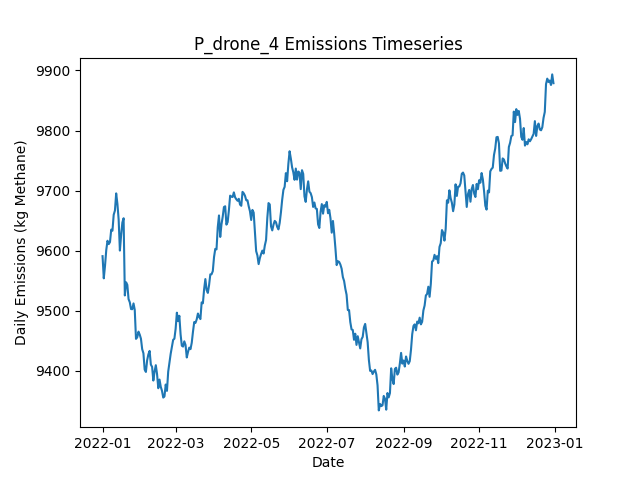

Values plotted in this chart, from the file beside it:
Date, Daily Emissions (Kg Methane), Daily Mitigable Emissions (Kg Methane), Daily Non-Mitigable Emissions (Kg Methan…, Daily Cost ($), Active Leaks, New Leaks, Leaks Repaired, Leaks Naturally Repaired, Leaks Tagged, Daily Repair Cost ($), Daily Natural Repair Cost ($), drone Deployment Cost ($), drone Sites flagged for Follow-Up, drone Leaks tagged for repair, drone Sites Visited, drone Travel Time (Minutes), drone Survey Time (Minutes), OGI_FU Deployment Cost ($), OGI_FU Sites flagged for Follow-Up, OGI_FU Leaks tagged for repair, OGI_FU Sites Visited, OGI_FU Travel Time (Minutes), OGI_FU Survey Time (Minutes)
2022-01-01, 9591, 7104, 2487, 500, 3640, 3657, 0, 14, 0.00000, 0.00000, 2800, 500, 0, , 9, 300, 180, 0.00000, , 0, 0, 0, 0
2022-01-02, 9554, 7082, 2473, 500, 3639, 14, 0, 10, 0.00000, 0.00000, 2000, 500, 0, , 9, 300, 180, 0.00000, , 0, 0, 0, 0
2022-01-03, 9575, 7097, 2478, 500, 3642, 10, 0, 5, 0.00000, 0.00000, 1000, 500, 0, , 9, 300, 180, 0.00000, , 0, 0, 0, 0
2022-01-04, 9601, 7112, 2489, 1000, 3644, 13, 0, 8, 29, 0.00000, 1600, 500, 1, , 9, 300, 180, 500, , 29, 1, 30, 120
2022-01-05, 9617, 7116, 2501, 500, 3646, 11, 0, 9, 0.00000, 0.00000, 1800, 500, 0, , 9, 300, 180, 0.00000, , 0, 0, 0, 0
2022-01-06, 9611, 7111, 2500, 500, 3647, 11, 0, 6, 0.00000, 0.00000, 1200, 500, 0, , 9, 300, 180, 0.00000, , 0, 0, 0, 0
2022-01-07, 9614, 7125, 2490, 500, 3650, 10, 0, 3, 0.00000, 0.00000, 600, 500, 0, , 9, 300, 180, 0.00000, , 0, 0, 0, 0
2022-01-08, 9635, 7143, 2493, 500, 3652, 9, 0, 4, 0.00000, 0.00000, 800, 500, 0, , 9, 300, 180, 0.00000, , 0, 0, 0, 0
2022-01-09, 9633, 7165, 2469, 500, 3654, 13, 0, 5, 0.00000, 0.00000, 1000, 500, 0, , 9, 300, 180, 0.00000, , 0, 0, 0, 0
2022-01-10, 9660, 7192, 2468, 500, 3660, 12, 0, 2, 0.00000, 0.00000, 400, 500, 0, , 9, 300, 180, 0.00000, , 0, 0, 0, 0
2022-01-11, 9667, 7200, 2467, 500, 3658, 9, 0, 8, 0.00000, 0.00000, 1600, 500, 0, , 9, 300, 180, 0.00000, , 0, 0, 0, 0
2022-01-12, 9695, 7201, 2495, 500, 3662, 10, 0, 5, 0.00000, 0.00000, 1000, 500, 0, , 1, 30, 20, 0.00000, , 0, 0, 0, 0
2022-01-13, 9678, 7195, 2483, 500, 3658, 10, 0, 10, 19, 0.00000, 2000, 0.00000, 1, , 0, 0, 0, 500, , 19, 1, 30, 120
2022-01-14, 9652, 7177, 2474, 0.00000, 3656, 11, 0, 11, 0.00000, 0.00000, 2200, 0.00000, 0, , 0, 0, 0, 0.00000, , 0, 0, 0, 0
2022-01-15, 9600, 7143, 2457, 0.00000, 3645, 11, 0, 16, 0.00000, 0.00000, 3200, 0.00000, 0, , 0, 0, 0, 0.00000, , 0, 0, 0, 0
2022-01-16, 9626, 7157, 2469, 0.00000, 3652, 14, 0, 7, 0.00000, 0.00000, 1400, 0.00000, 0, , 0, 0, 0, 0.00000, , 0, 0, 0, 0
2022-01-17, 9647, 7166, 2481, 0.00000, 3658, 14, 0, 7, 0.00000, 0.00000, 1400, 0.00000, 0, , 0, 0, 0, 0.00000, , 0, 0, 0, 0
2022-01-18, 9654, 7163, 2491, 0.00000, 3658, 10, 0, 10, 0.00000, 0.00000, 2000, 0.00000, 0, , 0, 0, 0, 0.00000, , 0, 0, 0, 0
2022-01-19, 9526, 7055, 2471, 5200, 3626, 5, 26, 7, 0.00000, 5200, 1400, 0.00000, 0, , 0, 0, 0, 0.00000, , 0, 0, 0, 0
2022-01-20, 9547, 7077, 2471, 0.00000, 3627, 10, 0, 8, 0.00000, 0.00000, 1600, 0.00000, 0, , 0, 0, 0, 0.00000, , 0, 0, 0, 0
2022-01-21, 9543, 7079, 2465, 0.00000, 3624, 8, 0, 8, 0.00000, 0.00000, 1600, 0.00000, 0, , 0, 0, 0, 0.00000, , 0, 0, 0, 0
2022-01-22, 9519, 7071, 2448, 0.00000, 3626, 12, 0, 5, 0.00000, 0.00000, 1000, 0.00000, 0, , 0, 0, 0, 0.00000, , 0, 0, 0, 0
2022-01-23, 9514, 7057, 2457, 0.00000, 3618, 6, 0, 13, 0.00000, 0.00000, 2600, 0.00000, 0, , 0, 0, 0, 0.00000, , 0, 0, 0, 0
2022-01-24, 9503, 7037, 2466, 0.00000, 3616, 7, 0, 8, 0.00000, 0.00000, 1600, 0.00000, 0, , 0, 0, 0, 0.00000, , 0, 0, 0, 0
2022-01-25, 9503, 7034, 2469, 0.00000, 3618, 9, 0, 6, 0.00000, 0.00000, 1200, 0.00000, 0, , 0, 0, 0, 0.00000, , 0, 0, 0, 0
2022-01-26, 9512, 7050, 2462, 0.00000, 3626, 15, 0, 4, 0.00000, 0.00000, 800, 0.00000, 0, , 0, 0, 0, 0.00000, , 0, 0, 0, 0
2022-01-27, 9502, 7058, 2444, 0.00000, 3623, 8, 0, 5, 0.00000, 0.00000, 1000, 0.00000, 0, , 0, 0, 0, 0.00000, , 0, 0, 0, 0
2022-01-28, 9453, 7008, 2445, 2800, 3609, 9, 14, 9, 0.00000, 2800, 1800, 0.00000, 0, , 0, 0, 0, 0.00000, , 0, 0, 0, 0
2022-01-29, 9456, 7008, 2448, 0.00000, 3605, 10, 0, 9, 0.00000, 0.00000, 1800, 0.00000, 0, , 0, 0, 0, 0.00000, , 0, 0, 0, 0
2022-01-30, 9465, 7011, 2454, 0.00000, 3605, 12, 0, 11, 0.00000, 0.00000, 2200, 0.00000, 0, , 0, 0, 0, 0.00000, , 0, 0, 0, 0
2022-01-31, 9461, 7017, 2443, 0.00000, 3603, 9, 0, 7, 0.00000, 0.00000, 1400, 0.00000, 0, , 0, 0, 0, 0.00000, , 0, 0, 0, 0
2022-02-01, 9454, 7004, 2450, 0.00000, 3599, 8, 0, 10, 0.00000, 0.00000, 2000, 0.00000, 0, , 0, 0, 0, 0.00000, , 0, 0, 0, 0
2022-02-02, 9436, 6995, 2441, 0.00000, 3594, 5, 0, 8, 0.00000, 0.00000, 1600, 0.00000, 0, , 0, 0, 0, 0.00000, , 0, 0, 0, 0
2022-02-03, 9429, 6975, 2455, 0.00000, 3588, 12, 0, 16, 0.00000, 0.00000, 3200, 0.00000, 0, , 0, 0, 0, 0.00000, , 0, 0, 0, 0
2022-02-04, 9402, 6960, 2442, 0.00000, 3580, 5, 0, 9, 0.00000, 0.00000, 1800, 0.00000, 0, , 0, 0, 0, 0.00000, , 0, 0, 0, 0
2022-02-05, 9398, 6978, 2420, 0.00000, 3577, 10, 0, 8, 0.00000, 0.00000, 1600, 0.00000, 0, , 0, 0, 0, 0.00000, , 0, 0, 0, 0
2022-02-06, 9418, 6996, 2422, 0.00000, 3581, 12, 0, 7, 0.00000, 0.00000, 1400, 0.00000, 0, , 0, 0, 0, 0.00000, , 0, 0, 0, 0
2022-02-07, 9428, 7005, 2423, 0.00000, 3586, 16, 0, 6, 0.00000, 0.00000, 1200, 0.00000, 0, , 0, 0, 0, 0.00000, , 0, 0, 0, 0
2022-02-08, 9433, 7007, 2426, 0.00000, 3588, 13, 0, 9, 0.00000, 0.00000, 1800, 0.00000, 0, , 0, 0, 0, 0.00000, , 0, 0, 0, 0
2022-02-09, 9410, 7000, 2411, 0.00000, 3588, 12, 0, 9, 0.00000, 0.00000, 1800, 0.00000, 0, , 0, 0, 0, 0.00000, , 0, 0, 0, 0
2022-02-10, 9407, 6991, 2416, 0.00000, 3591, 15, 0, 9, 0.00000, 0.00000, 1800, 0.00000, 0, , 0, 0, 0, 0.00000, , 0, 0, 0, 0
2022-02-11, 9384, 6984, 2400, 0.00000, 3591, 9, 0, 7, 0.00000, 0.00000, 1400, 0.00000, 0, , 0, 0, 0, 0.00000, , 0, 0, 0, 0
2022-02-12, 9399, 7007, 2392, 0.00000, 3596, 13, 0, 7, 0.00000, 0.00000, 1400, 0.00000, 0, , 0, 0, 0, 0.00000, , 0, 0, 0, 0
2022-02-13, 9410, 7002, 2408, 0.00000, 3592, 7, 0, 9, 0.00000, 0.00000, 1800, 0.00000, 0, , 0, 0, 0, 0.00000, , 0, 0, 0, 0
2022-02-14, 9395, 6989, 2406, 0.00000, 3578, 2, 0, 12, 0.00000, 0.00000, 2400, 0.00000, 0, , 0, 0, 0, 0.00000, , 0, 0, 0, 0
2022-02-15, 9371, 6962, 2409, 0.00000, 3577, 9, 0, 8, 0.00000, 0.00000, 1600, 0.00000, 0, , 0, 0, 0, 0.00000, , 0, 0, 0, 0
2022-02-16, 9386, 6989, 2396, 0.00000, 3577, 7, 0, 2, 0.00000, 0.00000, 400, 0.00000, 0, , 0, 0, 0, 0.00000, , 0, 0, 0, 0
2022-02-17, 9374, 6979, 2394, 0.00000, 3575, 8, 0, 7, 0.00000, 0.00000, 1400, 0.00000, 0, , 0, 0, 0, 0.00000, , 0, 0, 0, 0
2022-02-18, 9367, 6953, 2414, 0.00000, 3579, 17, 0, 11, 0.00000, 0.00000, 2200, 0.00000, 0, , 0, 0, 0, 0.00000, , 0, 0, 0, 0
2022-02-19, 9356, 6943, 2412, 0.00000, 3573, 2, 0, 6, 0.00000, 0.00000, 1200, 0.00000, 0, , 0, 0, 0, 0.00000, , 0, 0, 0, 0
2022-02-20, 9358, 6947, 2410, 0.00000, 3573, 6, 0, 2, 0.00000, 0.00000, 400, 0.00000, 0, , 0, 0, 0, 0.00000, , 0, 0, 0, 0
2022-02-21, 9377, 6957, 2420, 0.00000, 3579, 12, 0, 3, 0.00000, 0.00000, 600, 0.00000, 0, , 0, 0, 0, 0.00000, , 0, 0, 0, 0
2022-02-22, 9367, 6948, 2419, 0.00000, 3573, 3, 0, 7, 0.00000, 0.00000, 1400, 0.00000, 0, , 0, 0, 0, 0.00000, , 0, 0, 0, 0
2022-02-23, 9399, 6961, 2438, 0.00000, 3578, 9, 0, 3, 0.00000, 0.00000, 600, 0.00000, 0, , 0, 0, 0, 0.00000, , 0, 0, 0, 0
2022-02-24, 9414, 6978, 2436, 0.00000, 3580, 9, 0, 5, 0.00000, 0.00000, 1000, 0.00000, 0, , 0, 0, 0, 0.00000, , 0, 0, 0, 0
2022-02-25, 9428, 6989, 2439, 0.00000, 3584, 12, 0, 6, 0.00000, 0.00000, 1200, 0.00000, 0, , 0, 0, 0, 0.00000, , 0, 0, 0, 0
2022-02-26, 9440, 7002, 2437, 0.00000, 3589, 12, 0, 6, 0.00000, 0.00000, 1200, 0.00000, 0, , 0, 0, 0, 0.00000, , 0, 0, 0, 0
2022-02-27, 9452, 7023, 2428, 0.00000, 3590, 12, 0, 8, 0.00000, 0.00000, 1600, 0.00000, 0, , 0, 0, 0, 0.00000, , 0, 0, 0, 0
2022-02-28, 9454, 7026, 2427, 0.00000, 3587, 9, 0, 9, 0.00000, 0.00000, 1800, 0.00000, 0, , 0, 0, 0, 0.00000, , 0, 0, 0, 0
2022-03-01, 9470, 7035, 2435, 0.00000, 3589, 11, 0, 8, 0.00000, 0.00000, 1600, 0.00000, 0, , 0, 0, 0, 0.00000, , 0, 0, 0, 0
... 305 more rows
